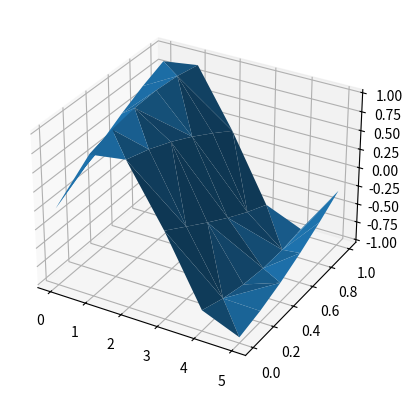

The script that saved this image:
import numpy as np
import matplotlib.pyplot as plt
import matplotlib.tri as mtri

size = 6

def init_surface(size):

    # Convert polar (radii, angles) coords to cartesian (x, y) coords.
    # (0, 0) is manually added at this stage,  so there will be no duplicate
    # points in the (x, y) plane.
    x = np.array([np.ones(size) * i for i in range(size)]).flatten()
    y = np.array([np.linspace(0, 1, size) for i in range(size)]).flatten()

    # Compute z to make the pringle surface.
    z = np.sin(x+y)
    tri = mtri.Triangulation(x, y)

    return x, y, z, tri.triangles

def get_butterfly(s, x, y, t):
    l0 = s
    c1 = [np.any(e == s[0]) & np.any(e == s[1]) for e in t]
    l1 = t[c1]
    c2 = [np.any(e == s[0]) & np.any(e == l1) for e in t]
    l2 = t[c2]
    return l0, l1, l2, c1

def split_triangle(t, x, y, z):

    for i in range(3):
        np.append((x[t[i]] + x[t[(i + 1) % 3]])/2, x)
        np.append((y[t[i]] + y[t[(i + 1) % 3]])/2, y)

    return

x, y, z, tri = init_surface(size)
l0, l1, l2, c = get_butterfly([tri[6, 0], tri[6, 1]],x, y, tri)
print([tri[6, 0], tri[6, 1]])
print(tri)
print(c)
print(l1)

ax = plt.figure().add_subplot(projection='3d')
ax.plot_trisurf(x, y, z, triangles = tri, linewidth=0.2, antialiased=True)

plt.show()
